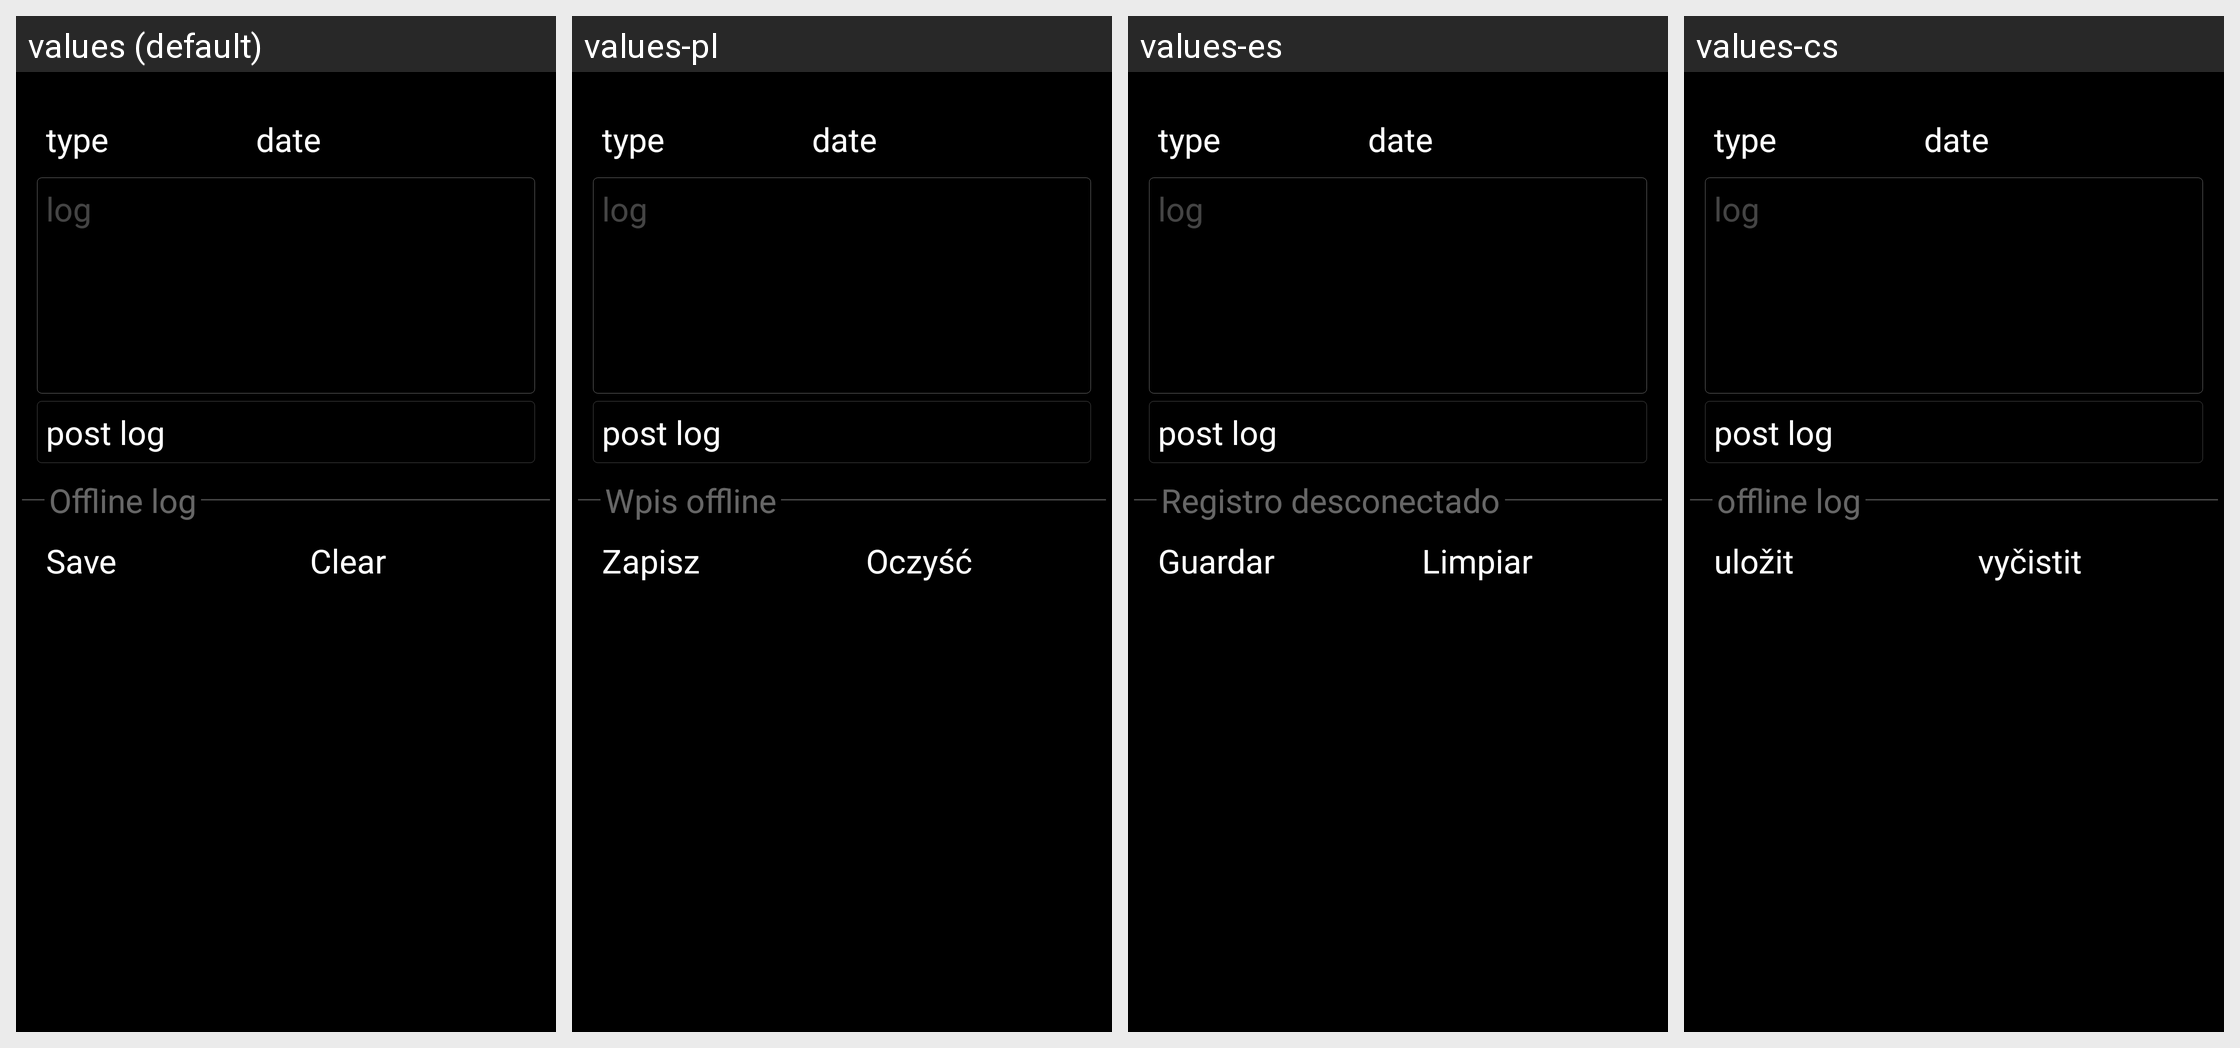

Translations of the strings shown on this Android screen, per locale in the grid:
Android screen res/layout/visit_dark.xml rendered under 4 locales, left to right: values (default), values-pl, values-es, values-cs. Device: Nexus 5 (rendered at 1080×1920; each locale shown at half size, 540×960, under a caption strip naming it); theme cgeo.
Other locales in the repository, not shown: values-da, values-de, values-fr, values-hu, values-ja, values-nb, values-nl, values-pt, values-sk, values-sv.
Strings drawn on this screen, with the default value and each locale's value (text and hints the layout hard-codes, and strings that could not be matched under every locale, appear in the picture but are not listed):

cache_log_offline
  values: Offline log
  values-pl: Wpis offline
  values-es: Registro desconectado
  values-cs: offline log

log_save
  values: Save
  values-pl: Zapisz
  values-es: Guardar
  values-cs: uložit

log_clear
  values: Clear
  values-pl: Oczyść
  values-es: Limpiar
  values-cs: vyčistit
